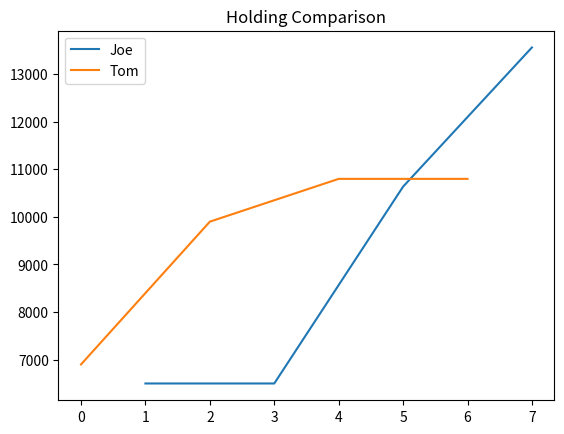

Reproduce this figure in Python.
import numpy as np
import pandas as pd 
import matplotlib.pyplot as plt

# Add salary info
dict_salary = {'Year': [2002, 2002, 2004, 2004, 2004, 2004, 2005, 2005],
                'Name': ['Tom', 'Joe','Tom', 'Joe','Tom', 'Joe','Tom', 'Joe'],
                'Salary': [54000,50000,56000,50000,58120,57100,58120,60300],
                'Interest Rate': [.1,.1,.15,.1,.16,.16,.16,.2]
                }
# Put info in dataframe
df_salary = pd.DataFrame(dict_salary, columns = ['Year', 'Name', 'Salary', 'Interest Rate'])

# Sort chronologically
df_salary.sort_values('Year', ascending = True)

# Describe the data
df_salary.describe()

# Add new column to indicate salary holding 
# Multily salary by interest rate and add 1500
df_salary['Holding'] = (df_salary['Salary'] * df_salary['Interest Rate'] + 1500)
df_salary

# Sum holding for each person
df_salary.groupby(['Name'])['Holding'].agg('sum')

# Draw a line plot that shows each person's holdings change
df_holding = df_salary.groupby(['Name'])['Holding']
df_holding.plot( x = 'Year', y = ['Joe', 'Tom'], legend = True, title = 'Holding Comparison')